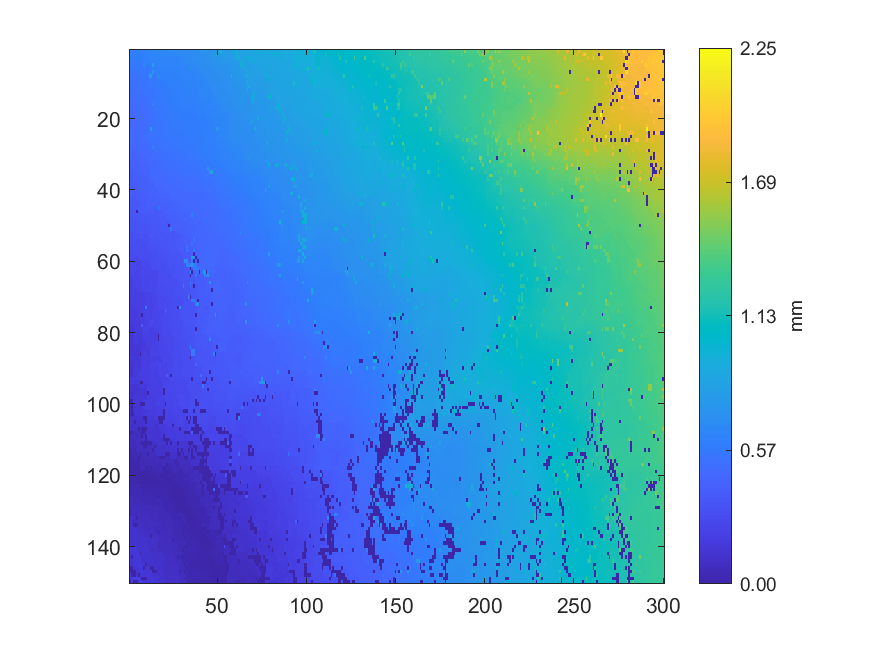

The data file committed next to this chart (first rows):
0.598731, 0.598994, 0.600151, 0.603851, 0.616109, 0.616586, 0.617764, 0.624834, 0.639665, 0.638614, 0.645714, 0.648584, 0.649891, 0.655566, 0.655253, 0.661813, 0.659958, 0.660234, 0.665565, 0.661468, 0.663986, 0.662919, 0.662227, 0.663019
0.5973, 0.5943, 0.5928, 0.5951, 0.5976, 0.6004, 0.6006, 0.6146, 0.6187, 0.6092, 0.6311, 0.6286, 0.6394, 0.6391, 0.6459, 0.6458, 0.6491, 0.6498, 0.6475, 0.6465, 0.6453, 0.652, 0.6536, 0.6531
0.5847, 0.5844, 0.5876, 0.5884, 0.5857, 0.588, 0.5887, 0.5932, 0.607, 0.6069, 0.6117, 0.6239, 0.6282, 0.632, 0.6305, 0.6382, 0.6409, 0.6406, 0.6382, 0.6387, 0.6409, 0.6431, 0.6417, 0.6404
0.5623, 0.5605, 0.5777, 0.579, 0.5775, 0.5774, 0.5772, 0.5909, 0.5928, 0.5949, 0.6039, 0.6048, 0.617, 0.6224, 0.6234, 0.6289, 0.6291, 0.634, 0.6348, 0.6343, 0.6336, 0.6333, 0.6335, 0.6348
0.5524, 0.5511, 0.5509, 0.5502, 0.5594, 0.5621, 0.5598, 0.5699, 0.7022, 0.5799, 0.5859, 0.5874, 0.6033, 0.8373, 0.6065, 0.6189, 0.6227, 0.6225, 0.6253, 0.6294, 0.6286, 0.63, 0.6286, 0.6295
0.5422, 0.5459, 0.5462, 0.5464, 0.5503, 0.5536, 0.5581, 0.5572, 0.5593, 0.56, 0.5629, 0.5874, 0.587, 0.6005, 0.5991, 0.6142, 0.6143, 0.6161, 0.6183, 0.6209, 0.6201, 0.6205, 0.6212, 0.6207
0.5381, 0.5396, 0.5401, 0.5389, 0.5485, 0.5472, 0.5528, 0.5524, 0.5537, 0.5527, 0.5516, 0.5678, 0.5844, 0.7526, 0.5992, 0.603, 0.6083, 0.6075, 0.6119, 0.615, 0.6143, 0.6148, 0.6157, 0.6164
0.5309, 0.5294, 0.5303, 0.533, 0.5298, 0.5363, 0.5357, 0.5461, 0.5507, 0.5521, 0.5501, 0.829, 0.8289, 0.5736, 0.5732, 0.5981, 0.7322, 0.6016, 0.6016, 0.6095, 0.6109, 0.6133, 0.6139, 0.6167
0.513, 0.5213, 0.5226, 0.5228, 0.5213, 0.5264, 0.5287, 0.5413, 0.5356, 0.5411, 0.5405, 0.5483, 0.5487, 0.558, 0.5737, 0.5731, 0.5731, 0.585, 0.5999, 0.5992, 0.604, 0.607, 0.6076, 0.6087
0.5116, 0.5124, 0.5185, 0.5187, 0.5246, 0.5237, 0.5231, 0.5222, 0.5338, 0.5345, 0.542, 0.5477, 0.5529, 0.5601, 0.5667, 0.5711, 0.5733, 0.584, 0.5831, 0.5901, 0.5968, 0.5962, 0.6015, 0.6051
0.5068, 0.5065, 0.5053, 0.516, 0.5159, 0.5209, 0.5199, 0.5208, 0.5334, 0.5314, 0.5307, 0.5389, 0.548, 0.5584, 0.5629, 0.5627, 0.5716, 0.5705, 0.5807, 0.5836, 0.5865, 0.5859, 0.5921, 0.6001
0.4926, 0.5054, 0.5058, 0.5053, 0.5147, 0.5142, 0.5207, 0.5201, 0.5191, 0.5322, 0.5336, 0.5396, 0.5405, 0.5513, 0.5593, 0.5625, 0.5605, 0.5728, 0.5774, 0.581, 0.5817, 0.5852, 0.5899, 0.5962
0.4917, 0.4976, 0.5038, 0.5044, 0.5054, 0.5078, 0.5108, 0.5144, 0.5156, 0.5302, 0.5324, 0.5398, 0.5431, 0.5429, 0.5468, 0.5577, 0.5625, 0.5696, 0.5713, 0.5765, 0.5773, 0.579, 0.587, 0.5969
0.4876, 0.4899, 0.4888, 0.4993, 0.5006, 0.5048, 0.5059, 0.5077, 0.5168, 0.5168, 0.5373, 0.5353, 0.5351, 0.5401, 0.5453, 0.5563, 0.5637, 0.5665, 0.5657, 0.5718, 0.572, 0.5813, 0.5802, 0.5895
0.4846, 0.4841, 0.485, 0.4956, 0.4959, 0.4953, 0.5014, 0.5017, 0.5051, 0.5139, 0.5244, 0.5315, 0.535, 0.5344, 0.5503, 0.5519, 0.551, 0.5599, 0.569, 0.5701, 0.5708, 0.5768, 0.5796, 0.5868
0.477, 0.4795, 0.4781, 0.4849, 0.4923, 0.4912, 0.5038, 0.5042, 0.5079, 0.5108, 0.5137, 0.5195, 0.5263, 0.6559, 0.5454, 0.55, 0.5556, 0.5559, 0.5622, 0.5651, 0.5652, 0.5729, 0.5789, 0.5774
0.4626, 0.4762, 0.4761, 0.483, 0.4907, 0.4913, 0.5005, 0.5008, 0.5066, 0.5055, 0.5041, 0.5153, 0.5243, 0.5252, 0.5328, 0.549, 0.5477, 0.5466, 0.5579, 0.5626, 0.5693, 0.5702, 0.5754, 0.5774
0.4728, 0.4746, 0.4762, 0.4768, 0.4873, 0.4913, 0.4964, 0.4946, 0.4996, 0.4986, 0.5151, 0.5143, 0.5239, 0.5252, 0.5251, 0.5315, 0.546, 0.5437, 0.5593, 0.5591, 0.567, 0.5681, 0.5677, 0.5795
0.4695, 0.4686, 0.47, 0.4779, 0.48, 0.4804, 0.4895, 0.4895, 0.4979, 0.4979, 0.4966, 0.5128, 0.5214, 0.5204, 0.5198, 0.5413, 0.5407, 0.5505, 0.5559, 0.5589, 0.5598, 0.5656, 0.5674, 0.5725
0.4624, 0.4639, 0.467, 0.4724, 0.4789, 0.4801, 0.4872, 0.4881, 0.4883, 0.4965, 0.4959, 0.5056, 0.5043, 0.5209, 0.528, 0.5385, 0.5371, 0.5516, 0.5501, 0.5552, 0.5544, 0.5603, 0.5623, 0.5661
0.4599, 0.4606, 0.4619, 0.476, 0.4754, 0.4736, 0.4872, 0.4892, 0.4886, 0.4937, 0.4951, 0.5003, 0.5089, 0.5279, 0.5288, 0.5352, 0.5356, 0.5431, 0.5434, 0.5518, 0.555, 0.5563, 0.565, 0.5641
0.4575, 0.4632, 0.4687, 0.4668, 0.4717, 0.4796, 0.4815, 0.4812, 0.4895, 0.4967, 0.5016, 0.5, 0.5275, 0.5263, 0.5363, 0.5359, 0.5353, 0.5395, 0.5397, 0.5454, 0.5462, 0.5517, 0.5507, 0.558
0.4535, 0.4606, 0.4603, 0.4705, 0.4707, 0.4742, 0.4808, 0.4821, 0.4938, 0.4937, 0.5094, 0.5151, 0.8188, 0.535, 0.5354, 0.5351, 0.5362, 0.537, 0.5404, 0.5401, 0.5508, 0.5504, 0.553, 0.5557
0.4428, 0.4574, 0.4689, 0.4687, 0.4679, 0.4827, 0.4826, 0.4806, 0.5054, 0.5055, 0.5107, 0.5315, 0.5305, 0.5321, 0.5324, 0.5353, 0.5361, 0.5367, 0.5382, 0.544, 0.546, 0.548, 0.5527, 0.5523
0.4327, 0.4659, 0.4667, 0.4678, 0.4754, 0.4762, 0.4857, 0.5045, 0.5038, 0.5036, 0.5029, 0.5269, 0.5309, 0.5306, 0.5291, 0.5308, 0.5357, 0.536, 0.5377, 0.5423, 0.5454, 0.5506, 0.5533, 0.5556
0.4652, 0.4642, 0.4655, 0.4653, 0.4641, 0.4707, 0.5027, 0.502, 0.502, 0.5022, 0.522, 0.5236, 0.5241, 0.5237, 0.5245, 0.5282, 0.5293, 0.5295, 0.5357, 0.5421, 0.5422, 0.5455, 0.5457, 0.5517
0.4567, 0.4571, 0.4565, 0.4562, 0.4552, 0.4722, 0.4709, 0.4863, 0.4856, 0.4912, 0.4909, 0.5013, 0.5019, 0.5186, 0.5209, 0.5213, 0.5257, 0.5268, 0.5334, 0.5344, 0.5395, 0.5423, 0.5414, 0.5434
0.4549, 0.4556, 0.4548, 0.4551, 0.4547, 0.464, 0.4623, 0.4772, 0.4758, 0.4847, 0.4821, 0.496, 0.4933, 0.6033, 0.5167, 0.5195, 0.5212, 0.5219, 0.5313, 0.5341, 0.5329, 0.5381, 0.5369, 0.5417
0.4426, 0.4432, 0.4423, 0.4412, 0.4454, 0.4605, 0.4602, 0.4674, 0.4664, 0.4651, 0.4778, 0.4749, 0.4851, 0.488, 0.5105, 0.5084, 0.5052, 0.5092, 0.5092, 0.5259, 0.5256, 0.5249, 0.5355, 0.5333
0.4261, 0.4262, 0.4339, 0.435, 0.4479, 0.4502, 0.4516, 0.4667, 0.4603, 0.467, 0.4708, 0.4704, 0.4693, 0.4939, 0.4955, 0.4941, 0.4933, 0.5078, 0.5084, 0.5107, 0.5176, 0.5165, 0.5241, 0.5246
0.4141, 0.4307, 0.4308, 0.4295, 0.4306, 0.4318, 0.4454, 0.4611, 0.4596, 0.4596, 0.4598, 0.4654, 0.4853, 0.484, 0.487, 0.4841, 0.4923, 0.5042, 0.5067, 0.5078, 0.5081, 0.5088, 0.5161, 0.5211
0.4112, 0.4109, 0.4268, 0.4284, 0.4281, 0.4283, 0.4321, 0.4522, 0.4503, 0.4539, 0.4528, 0.4798, 0.4761, 0.4713, 0.4738, 0.4772, 0.4932, 0.4947, 0.4965, 0.5014, 0.5081, 0.5103, 0.5086, 0.5104
0.4113, 0.4139, 0.4211, 0.4221, 0.4306, 0.4306, 0.4276, 0.4268, 0.4423, 0.4457, 0.4455, 0.4555, 0.4709, 0.4699, 0.469, 0.472, 0.4738, 0.4917, 0.4906, 0.4956, 0.5071, 0.5025, 0.5069, 0.5069
0.4049, 0.4098, 0.4092, 0.4101, 0.411, 0.4277, 0.4258, 0.4261, 0.4409, 0.4424, 0.4428, 0.4512, 0.4704, 0.4771, 0.476, 0.4745, 0.4852, 0.4833, 0.4867, 0.4868, 0.5, 0.499, 0.5026, 0.5021
0.3975, 0.3914, 0.4056, 0.4073, 0.4118, 0.4213, 0.4199, 0.4323, 0.4412, 0.4316, 0.4452, 0.4483, 0.474, 0.4755, 0.4762, 0.4743, 0.4727, 0.4807, 0.4806, 0.4877, 0.4889, 0.4865, 0.4911, 0.4968
0.395, 0.3938, 0.3928, 0.4022, 0.4033, 0.4101, 0.4138, 0.4141, 0.4315, 0.4293, 0.4415, 0.4417, 0.4695, 0.4704, 0.4697, 0.4709, 0.4708, 0.4768, 0.4761, 0.479, 0.4801, 0.4807, 0.4872, 0.4882
0.3931, 0.3921, 0.4015, 0.4006, 0.4097, 0.4089, 0.4086, 0.4105, 0.4179, 0.4179, 0.4226, 0.4338, 0.449, 0.465, 0.4659, 0.466, 0.4654, 0.4644, 0.4724, 0.4678, 0.4742, 0.4809, 0.4805, 0.4818
0.3852, 0.3893, 0.3969, 0.3963, 0.3975, 0.4077, 0.4076, 0.414, 0.4137, 0.4157, 0.4146, 0.4178, 0.4306, 0.4332, 0.4622, 0.462, 0.4624, 0.4626, 0.4662, 0.4658, 0.4697, 0.4695, 0.4716, 0.4698
0.3832, 0.3811, 0.3808, 0.3845, 0.4004, 0.4054, 0.411, 0.4093, 0.4084, 0.4146, 0.4162, 0.4197, 0.4195, 0.4209, 0.4453, 0.4567, 0.4601, 0.4592, 0.4596, 0.459, 0.4635, 0.4659, 0.4627, 0.4634
0.3754, 0.383, 0.3825, 0.3866, 0.3873, 0.4008, 0.4098, 0.4093, 0.4082, 0.4142, 0.4169, 0.4188, 0.4295, 0.4293, 0.4293, 0.4388, 0.4492, 0.4508, 0.4558, 0.4541, 0.4597, 0.4599, 0.4624, 0.4609
0.377, 0.3812, 0.382, 0.3803, 0.3851, 0.3928, 0.3961, 0.4059, 0.4043, 0.4072, 0.4175, 0.426, 0.4249, 0.4227, 0.4283, 0.4318, 0.449, 0.4485, 0.4474, 0.4433, 0.4535, 0.4536, 0.4544, 0.4607
0.3732, 0.3773, 0.3767, 0.3743, 0.3836, 0.3834, 0.3824, 0.4039, 0.3981, 0.4013, 0.4081, 0.4217, 0.4238, 0.4228, 0.4216, 0.4264, 0.4257, 0.4356, 0.4392, 0.4414, 0.4416, 0.442, 0.4416, 0.4547
0.3695, 0.3696, 0.3689, 0.3711, 0.378, 0.3827, 0.3823, 0.3818, 0.3942, 0.3974, 0.4062, 0.4034, 0.4163, 0.4126, 0.4245, 0.4185, 0.4195, 0.4319, 0.4304, 0.4322, 0.4299, 0.4405, 0.4376, 0.4424
0.3683, 0.3673, 0.3681, 0.3685, 0.3807, 0.3806, 0.3781, 0.3894, 0.3944, 0.3928, 0.404, 0.4033, 0.402, 0.4103, 0.4085, 0.4096, 0.4174, 0.4178, 0.4173, 0.4266, 0.4357, 0.4377, 0.4373, 0.4396
0.3621, 0.3616, 0.3608, 0.3659, 0.3772, 0.3811, 0.3816, 0.3923, 0.3921, 0.3943, 0.4029, 0.4017, 0.4001, 0.3989, 0.3916, 0.3895, 0.5879, 0.406, 0.4051, 0.4083, 0.4089, 0.4081, 0.4332, 0.4343
0.3471, 0.3582, 0.3607, 0.3624, 0.003575, 0.3798, 0.3897, 0.3886, 0.3893, 0.3911, 0.3926, 0.3937, 0.3981, 0.3967, 0.3805, 0.3794, 0.3789, 0.3834, 0.3837, 0.4063, 0.4073, 0.4177, 0.424, 0.423
0.3448, 0.3562, 0.3555, 0.3556, 0.3609, 0.3555, 0.3675, 0.3559, 0.3673, 0.3667, 0.3777, 0.3751, 0.3727, 0.3704, 0.3695, 0.3778, 0.3785, 0.3831, 0.3828, 0.3821, 0.3805, 0.411, 0.4082, 0.4118
0.3397, 0.339, 0.3499, 0.3494, 0.3475, 0.3539, 0.3582, 0.3569, 0.3605, 0.3597, 0.3758, 0.3759, 0.37, 0.3711, 0.3723, 0.3694, 0.3689, 0.3823, 0.3827, 0.3829, 0.3818, 0.4055, 0.4073, 0.4112
0.3299, 0.3293, 0.3262, 0.3263, 0.3307, 0.3447, 0.3552, 0.3547, 0.3561, 0.3598, 0.3539, 0.3669, 0.366, 0.3701, 0.3703, 0.3696, 0.3694, 0.3691, 0.381, 0.3812, 0.3764, 0.3753, 0.3756, 0.4065
0.3276, 0.3347, 0.3337, 0.332, 0.3326, 0.3312, 0.3445, 0.343, 0.3493, 0.3462, 0.3492, 0.3484, 0.3618, 0.3617, 0.3589, 0.3575, 0.3696, 0.3693, 0.3663, 0.3659, 0.3657, 0.3698, 0.003833, 0.3852
0.3375, 0.3368, 0.3341, 0.333, 0.3326, 0.337, 0.3411, 0.3444, 0.3457, 0.3423, 0.3491, 0.3515, 0.3518, 0.3563, 0.3583, 0.3569, 0.3561, 0.3655, 0.3658, 0.3641, 0.3656, 0.3659, 0.3646, 0.5816
0.3175, 0.3168, 0.332, 0.3322, 0.3314, 0.3317, 0.3316, 0.3324, 0.3339, 0.3363, 0.3368, 0.3371, 0.3511, 0.3496, 0.3562, 0.3542, 0.3559, 0.3542, 0.3532, 0.3528, 0.3639, 0.3641, 0.3664, 0.3668
0.3179, 0.3177, 0.3135, 0.3115, 0.3108, 0.3093, 0.3312, 0.331, 0.327, 0.3253, 0.3258, 0.3358, 0.348, 0.3476, 0.3452, 0.3409, 0.3453, 0.3555, 0.3567, 0.3549, 0.3552, 0.3554, 0.3628, 0.3646
0.3157, 0.3125, 0.3137, 0.3117, 0.3102, 0.3021, 0.3004, 0.3261, 0.3248, 0.3267, 0.3241, 0.3247, 0.3339, 0.3329, 0.3424, 0.3422, 0.3396, 0.3553, 0.3537, 0.3528, 0.3524, 0.353, 0.3607, 0.3599
0.3108, 0.3055, 0.3039, 0.307, 0.3076, 0.3061, 0.2969, 0.2953, 0.2901, 0.3249, 0.3238, 0.3249, 0.3313, 0.3284, 0.329, 0.3287, 0.3355, 0.3353, 0.3339, 0.3489, 0.3477, 0.3466, 0.3582, 0.3561
0.3029, 0.3026, 0.3028, 0.3017, 0.3037, 0.3035, 0.2957, 0.2958, 0.2905, 0.2904, 0.321, 0.3203, 0.3211, 0.3188, 0.328, 0.3236, 0.3248, 0.3354, 0.3314, 0.3465, 0.3463, 0.3421, 0.3565, 0.3586
0.3003, 0.3006, 0.3009, 0.2939, 0.2935, 0.2904, 0.2908, 0.2956, 0.2904, 0.2893, 0.2882, 0.2932, 0.3159, 0.3208, 0.3198, 0.3203, 0.3193, 0.3312, 0.3299, 0.3307, 0.3392, 0.3415, 0.3411, 0.3552
0.2858, 0.2834, 0.2827, 0.2925, 0.2874, 0.2863, 0.2865, 0.2973, 0.2875, 0.2872, 0.2862, 0.2845, 0.2832, 0.3177, 0.3018, 0.3159, 0.3163, 0.3169, 0.3191, 0.3236, 0.3245, 0.3387, 0.3389, 0.354
0.2844, 0.2826, 0.276, 0.2743, 0.2576, 0.2855, 0.2891, 0.2834, 0.287, 0.285, 0.2804, 0.2793, 0.3049, 0.3042, 0.3026, 0.3187, 0.3182, 0.3202, 0.322, 0.3214, 0.3192, 0.3236, 0.3283, 0.3331
0.2504, 0.2499, 0.2494, 0.2479, 0.2421, 0.2504, 0.269, 0.2725, 0.2736, 0.2723, 0.2765, 0.2757, 0.2978, 0.2987, 0.2969, 0.3109, 0.3139, 0.3117, 0.3068, 0.3118, 0.3158, 0.315, 0.331, 0.3319
0.2582, 0.2491, 0.2494, 0.2455, 0.2435, 0.2419, 0.2475, 0.2704, 0.2715, 0.267, 0.2665, 0.2651, 0.2975, 0.2979, 0.296, 0.2957, 0.3132, 0.313, 0.3104, 0.3045, 0.3037, 0.3203, 0.3285, 0.3283
... 89 more rows
